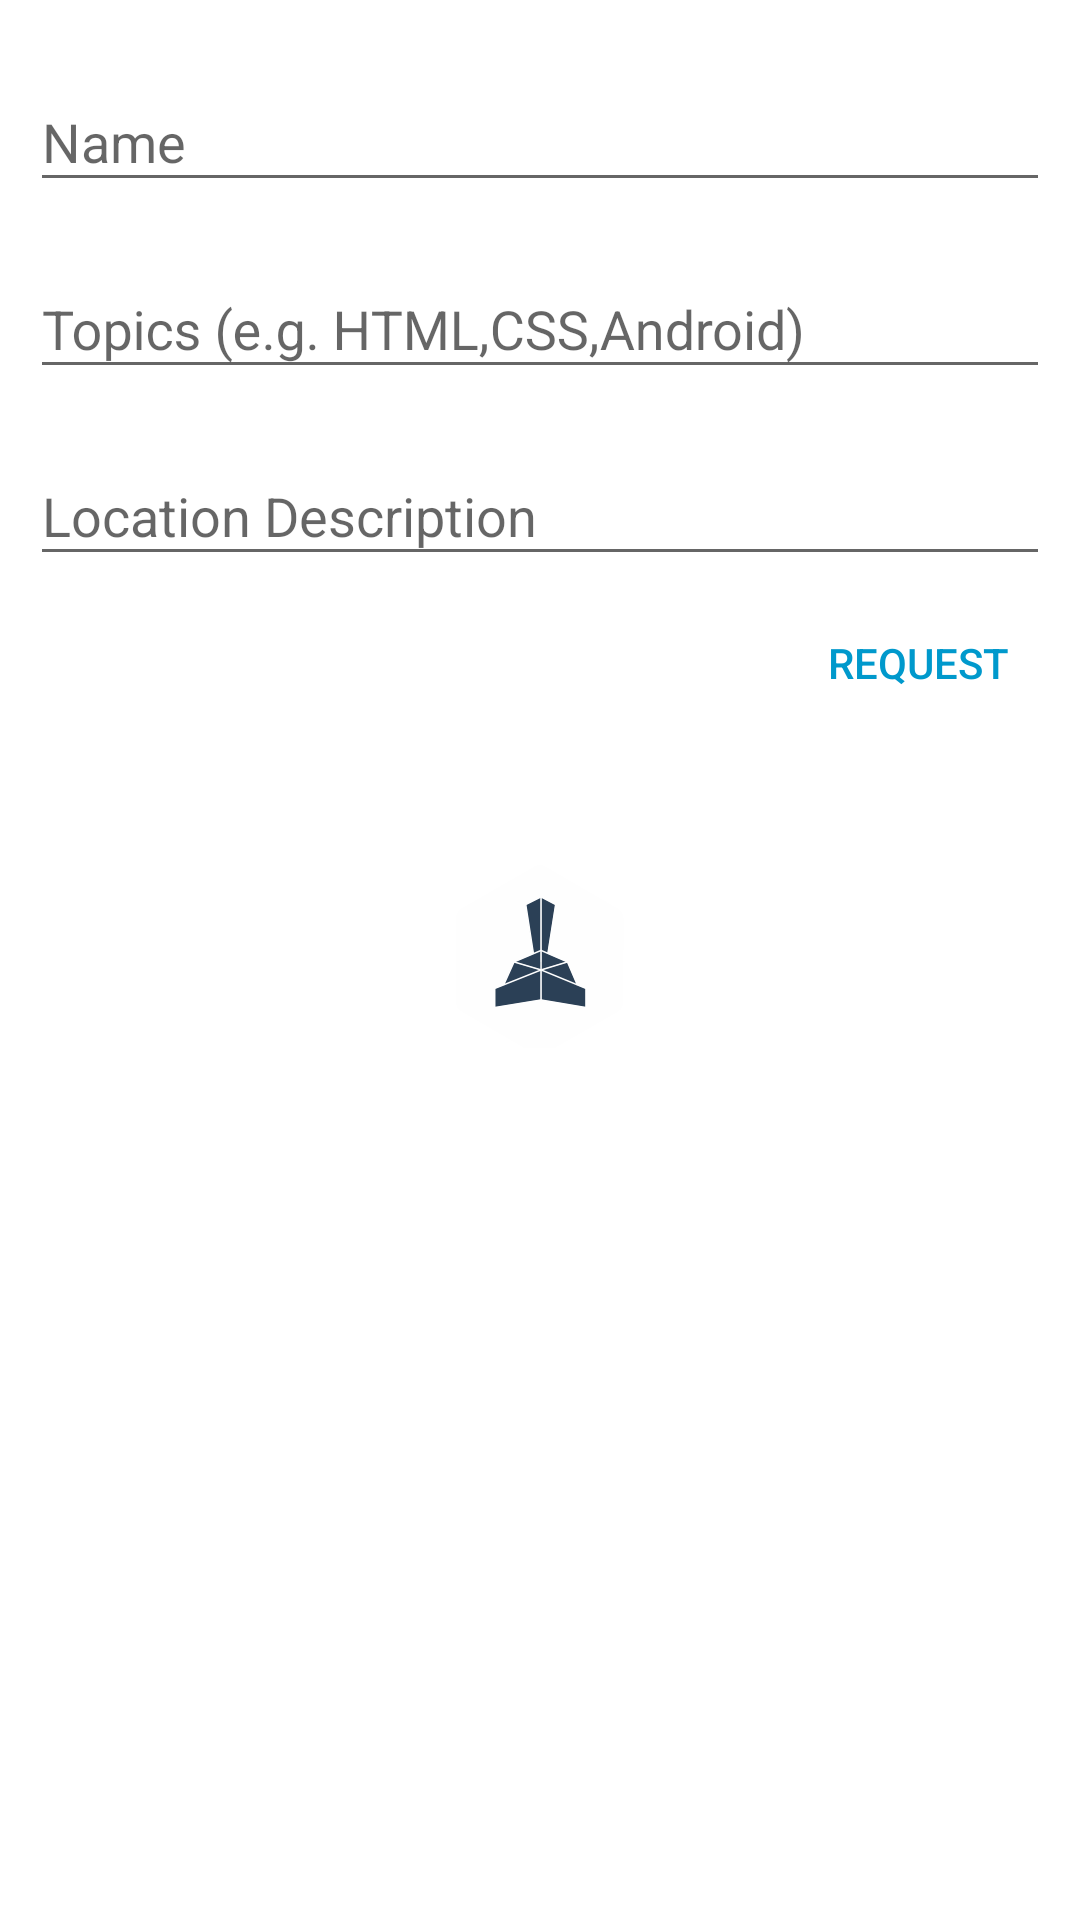

Produce the Android XML layout that renders to this screen, including the resource entries it uses.
<!-- AndroidManifest.xml: application theme AppTheme.Launcher -->
<!-- res/layout/mentor_fragment.xml -->
<?xml version="1.0" encoding="utf-8"?>
<LinearLayout xmlns:android="http://schemas.android.com/apk/res/android"
    android:layout_width="match_parent"
    android:layout_height="match_parent"
    android:orientation="vertical"
    android:padding="10dp">

    <android.support.design.widget.TextInputLayout
        android:layout_width="match_parent"
        android:layout_height="wrap_content"
        android:layout_marginBottom="5dp"
        android:layout_marginTop="5dp">

        <EditText
            android:id="@+id/name_edit_text"
            android:layout_width="match_parent"
            android:layout_height="wrap_content"
            android:hint="Name"
            android:inputType="textEmailAddress" />
    </android.support.design.widget.TextInputLayout>

    <android.support.design.widget.TextInputLayout
        android:layout_width="match_parent"
        android:layout_height="wrap_content"
        android:layout_marginBottom="5dp"
        android:layout_marginTop="5dp">

        <EditText
            android:id="@+id/topics_edit_text"
            android:layout_width="match_parent"
            android:layout_height="wrap_content"
            android:hint="Topics (e.g. HTML,CSS,Android)"
            android:inputType="text" />
    </android.support.design.widget.TextInputLayout>

    <android.support.design.widget.TextInputLayout
        android:layout_width="match_parent"
        android:layout_height="wrap_content"
        android:layout_marginBottom="5dp"
        android:layout_marginTop="5dp">

        <EditText
            android:id="@+id/location_edit_text"
            android:layout_width="match_parent"
            android:layout_height="wrap_content"
            android:hint="Location Description"
            android:inputType="text" />
    </android.support.design.widget.TextInputLayout>

    <Button
        android:id="@+id/request_mentor_button"
        style="@style/AppTheme.BorderlessButton"
        android:layout_width="wrap_content"
        android:layout_height="wrap_content"
        android:layout_gravity="end"
        android:text="Request" />
</LinearLayout>
<!-- resources referenced by this layout -->
<resources>
  <style name="AppTheme.BorderlessButton" parent="Widget.AppCompat.Button.Borderless.Colored">
          <item name="android:textColor">@android:color/holo_blue_dark</item>
      </style>
  <style name="AppTheme.Launcher" parent="Theme.AppCompat.Light.NoActionBar">
          <item name="android:windowBackground">@drawable/launch_screen</item>
      </style>
  <!-- drawable launch_screen (drawable) -->
  <?xml version="1.0" encoding="utf-8"?>
  <layer-list xmlns:android="http://schemas.android.com/apk/res/android"
      android:opacity="opaque">
      
      <item android:drawable="@android:color/white" />
      
      <item>
          <bitmap
              android:gravity="center"
              android:src="@drawable/splash_logo" />
      </item>
  </layer-list>
  <!-- drawable splash_logo: png bitmap (drawable-xxhdpi, 8020 bytes) -->
</resources>
